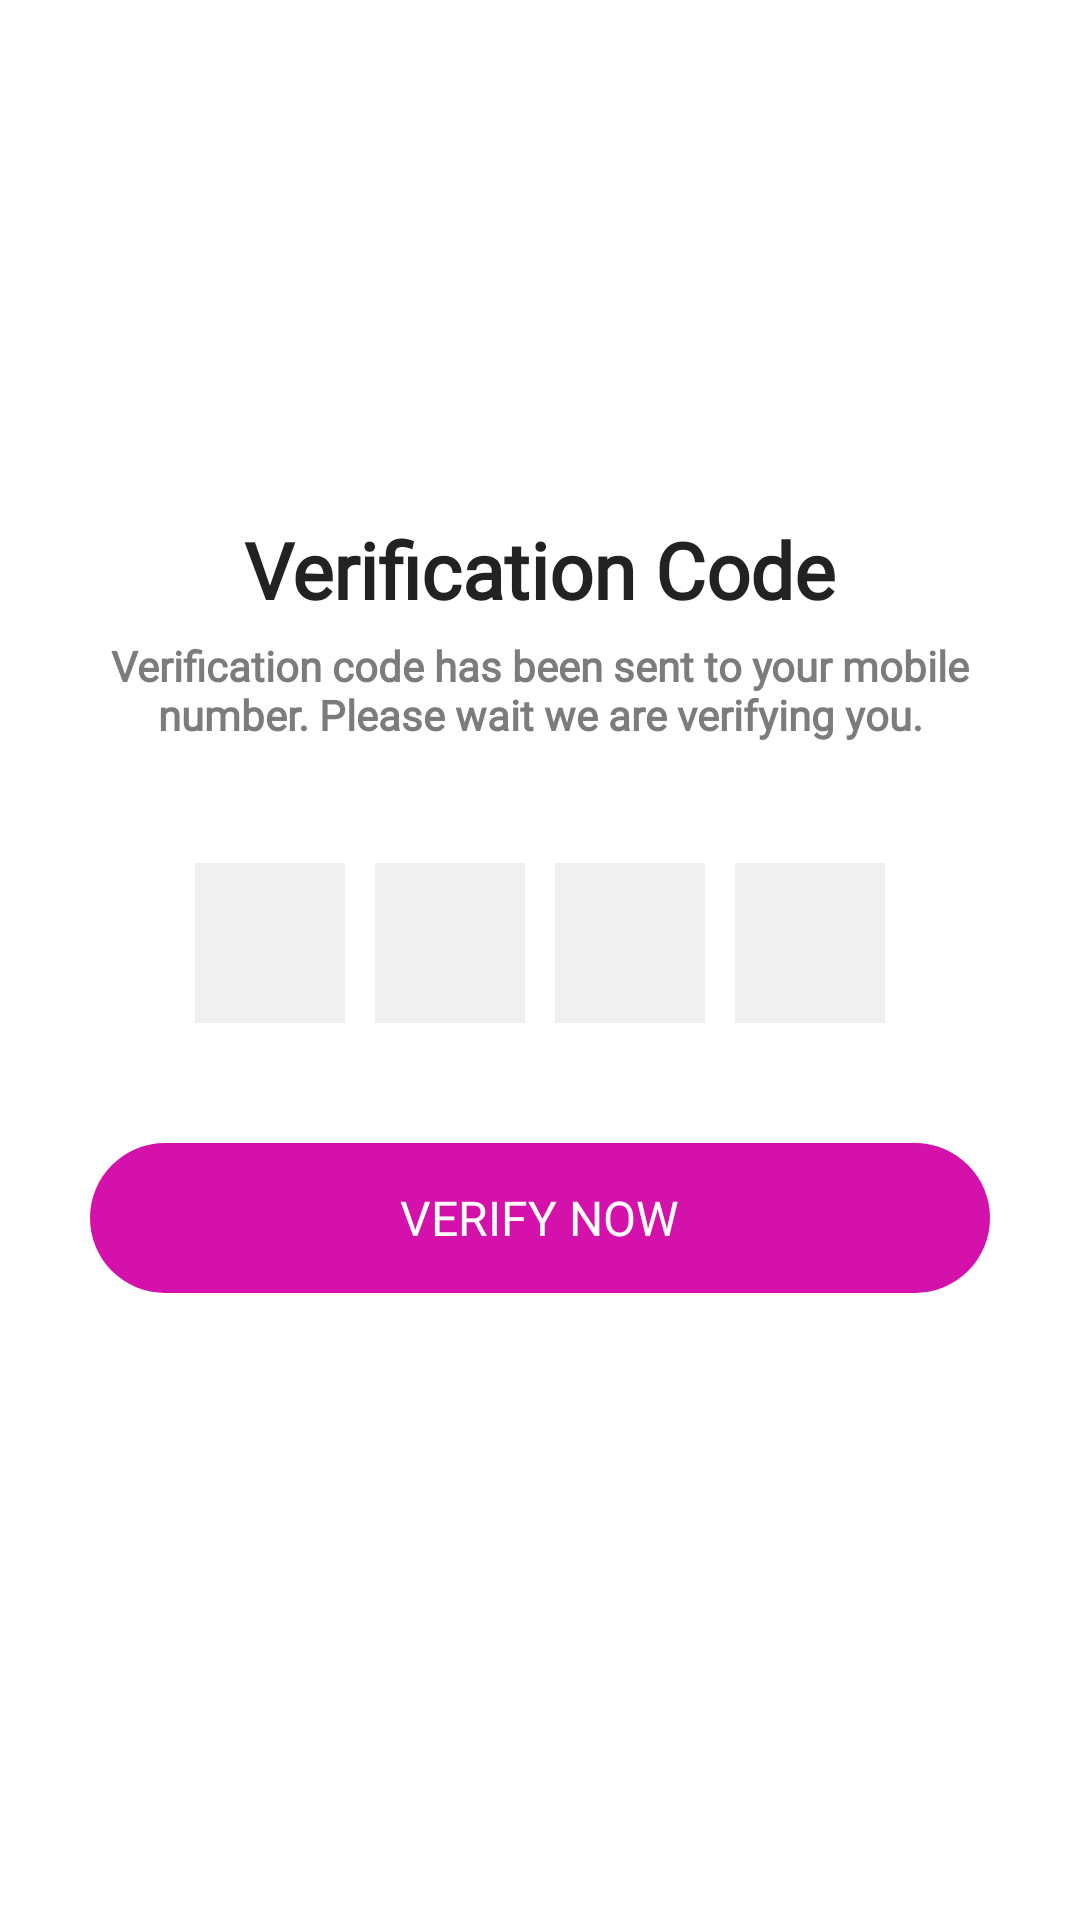

Android layout source for this screen:
<!-- AndroidManifest.xml: application theme Noactionbar -->
<!-- res/layout/verifyotp_view.xml -->
<?xml version="1.0" encoding="utf-8"?>
<layout xmlns:tools="http://schemas.android.com/tools"
    xmlns:android="http://schemas.android.com/apk/res/android"
    xmlns:app="http://schemas.android.com/apk/res-auto">
    <data>
        <import type="android.view.View"/>
           </data>
    <androidx.constraintlayout.widget.ConstraintLayout
        android:layout_width="match_parent"
        android:layout_height="match_parent"
        android:padding="@dimen/thirty"
        >

        <androidx.constraintlayout.widget.ConstraintLayout
            android:layout_width="match_parent"
            android:layout_height="wrap_content"
            app:layout_constraintTop_toTopOf="parent"
            app:layout_constraintBottom_toBottomOf="parent"
            app:layout_constraintStart_toStartOf="parent"
            app:layout_constraintEnd_toEndOf="parent"
            >



            <androidx.appcompat.widget.AppCompatTextView
                android:id="@+id/verificationcode"
                android:layout_width="wrap_content"
                android:layout_height="wrap_content"
                android:text="@string/verificationcode"
                app:layout_constraintTop_toTopOf="parent"
                app:layout_constraintStart_toStartOf="parent"
                app:layout_constraintEnd_toEndOf="parent"
                android:textColor="@color/blacktext"
                android:textSize="@dimen/textsize_twoentysix"
                android:textStyle="bold"
                android:layout_marginTop="@dimen/twoenty"
                app:fontFamily="@font/regular"
                />

            


            <androidx.appcompat.widget.AppCompatTextView
                android:id="@+id/otpsent"
                android:layout_width="wrap_content"
                android:layout_height="wrap_content"
                android:text="@string/verificationcodedes"
                app:fontFamily="@font/regular"
                android:textStyle="bold"
                android:textColor="@color/darkgrey"
                android:layout_margin="@dimen/five"
                android:textSize="@dimen/textsize_fourteen"
                android:gravity="center"
                android:layout_marginTop="@dimen/five"
                app:layout_constraintEnd_toEndOf="parent"
                app:layout_constraintTop_toBottomOf="@+id/verificationcode"
                app:layout_constraintStart_toStartOf="parent"
                app:layout_constraintHorizontal_chainStyle="packed"
                />

         

            <LinearLayout
                android:id="@+id/otplayout"
                android:layout_width="wrap_content"
                android:layout_height="wrap_content"
                android:orientation="horizontal"
                app:layout_constraintTop_toBottomOf="@+id/otpsent"
                app:layout_constraintStart_toStartOf="parent"
                android:layout_marginTop="@dimen/fourty"
                app:layout_constraintEnd_toEndOf="parent">

                <androidx.appcompat.widget.AppCompatEditText
                    android:id="@+id/edittextone"
                    android:layout_width="50dp"
                    android:layout_height="match_parent"
                    android:background="@color/gray"
                    android:maxLength="1"
                    android:inputType="number"
                    android:text=""
                    android:gravity="center"
                    android:textColorHint="@color/blacktext"
                    android:textSize="@dimen/textsize_otp"
                    android:textColor="@color/blacktext"
                    android:fontFamily="@font/regular"
                    />

                <androidx.appcompat.widget.AppCompatEditText
                    android:id="@+id/edittexttwo"
                    android:layout_width="50dp"
                    android:layout_height="match_parent"
                    android:maxLength="1"
                    android:background="@color/gray"
                    android:gravity="center"
                    android:textColorHint="@color/blacktext"

                    android:inputType="number"
                    android:text=""
                    android:textSize="@dimen/textsize_otp"
                    android:textColor="@color/blacktext"
                    android:fontFamily="@font/regular"
                    android:layout_marginStart="@dimen/ten"
                    />

                <androidx.appcompat.widget.AppCompatEditText
                    android:id="@+id/edittextthree"
                    android:layout_width="50dp"
                    android:layout_height="match_parent"
                    android:maxLength="1"
                    android:inputType="number"
                    android:text=""
                    android:layout_marginStart="@dimen/ten"
                    android:textSize="@dimen/textsize_otp"
                    android:textColor="@color/blacktext"
                    android:background="@color/gray"
                    android:gravity="center"
                    android:textColorHint="@color/blacktext"                    android:fontFamily="@font/regular"
                    />

                <androidx.appcompat.widget.AppCompatEditText
                    android:id="@+id/edittextfour"
                    android:layout_width="50dp"
                    android:layout_height="match_parent"
                    android:maxLength="1"
                    android:inputType="number"
                    android:text=""
                    android:layout_marginStart="@dimen/ten"
                    android:textColorHint="@android:color/white"
                    android:textSize="@dimen/textsize_otp"
                    android:textColor="@color/blacktext"
                    android:background="@color/gray"
                    android:gravity="center"
                    android:fontFamily="@font/regular"
                    />



            </LinearLayout>


            <RelativeLayout
                android:id="@+id/submit"
                android:layout_width="match_parent"
                android:layout_height="50dp"
                android:layout_marginTop="@dimen/fourty"
                android:background="@drawable/loginbtn_bg"
                app:layout_constraintTop_toBottomOf="@+id/otplayout"
                >

                <androidx.appcompat.widget.AppCompatTextView
                    style="@style/Widget.Normal.AppTextView"
                    android:layout_centerInParent="true"
                    android:text="@string/verifynow"
                    android:textAllCaps="true"
                    android:textColor="@android:color/white"
                    android:textSize="@dimen/textsize_sixteen" />
            </RelativeLayout>

            <androidx.appcompat.widget.AppCompatTextView
                android:id="@+id/resubmit"
                android:layout_width="wrap_content"
                android:layout_height="wrap_content"
                android:text="@string/resendotp"
                app:fontFamily="@font/regular"
                android:textStyle="bold"
                android:layout_margin="@dimen/five"
                android:textSize="@dimen/textsize_sixteen"
                android:gravity="center"
                android:padding="@dimen/fifteen"
                android:visibility="invisible"
                app:layout_constraintEnd_toEndOf="parent"
                app:layout_constraintTop_toBottomOf="@+id/submit"
                app:layout_constraintStart_toStartOf="parent"
                app:layout_constraintHorizontal_chainStyle="packed"
                />

        </androidx.constraintlayout.widget.ConstraintLayout>

    </androidx.constraintlayout.widget.ConstraintLayout>
</layout>
<!-- resources referenced by this layout -->
<resources>
  <color name="blacktext">#222222</color>
  <color name="darkgrey">#7c7c7c</color>
  <color name="gray">#f0f0f0</color>
  <dimen name="fifteen">15dp</dimen>
  <dimen name="five">5dp</dimen>
  <dimen name="fourty">40dp</dimen>
  <dimen name="ten">10dp</dimen>
  <dimen name="textsize_fourteen">14sp</dimen>
  <dimen name="textsize_otp">40sp</dimen>
  <dimen name="textsize_sixteen">16sp</dimen>
  <dimen name="textsize_twoentysix">26sp</dimen>
  <dimen name="thirty">30dp</dimen>
  <dimen name="twoenty">20dp</dimen>
  <!-- drawable loginbtn_bg (drawable) -->
  <?xml version="1.0" encoding="utf-8"?>
  <shape xmlns:android="http://schemas.android.com/apk/res/android"
      android:shape="rectangle"
      android:padding="10dp">
  
      <solid android:color="@color/pink"/>
  
      <corners
          android:bottomRightRadius="@dimen/loginviewcurve"
          android:bottomLeftRadius="@dimen/loginviewcurve"
          android:topLeftRadius="@dimen/loginviewcurve"
          android:topRightRadius="@dimen/loginviewcurve" />
  
  </shape>
  <string name="resendotp">Resend OTP</string>
  <string name="verificationcode">Verification Code</string>
  <string name="verificationcodedes">Verification code has been sent to your mobile number. Please wait we are verifying you.</string>
  <string name="verifynow">Verify now</string>
  <style name="Widget.Normal.AppTextView" parent="Widget.AppCompat.TextView">    
          <item name="android:layout_width">wrap_content</item>   
          <item name="android:layout_height">wrap_content</item>   
          <item name="android:textSize">@dimen/textsize_fourteen</item>   
          <item name="android:fontFamily">@font/regular</item>    
      </style>
  <style name="Noactionbar" parent="Theme.MaterialComponents.Light.NoActionBar">
          
          <item name="colorPrimary">@color/colorPrimary</item>
          <item name="colorPrimaryDark">@color/colorPrimaryDark</item>
          <item name="colorAccent">@color/colorPrimary</item>
      </style>
  <color name="pink">#d411ab</color>
  <dimen name="loginviewcurve">25dp</dimen>
  <color name="colorPrimary">#6200EE</color>
  <color name="colorPrimaryDark">#d411ab</color>
</resources>
